Image classification data set "dataset_split" (FerdyOktavian/klasifikasi_sawit_efficientNetV2 on GitHub). Class labels (3): belum masak, masak, terlalu masak.

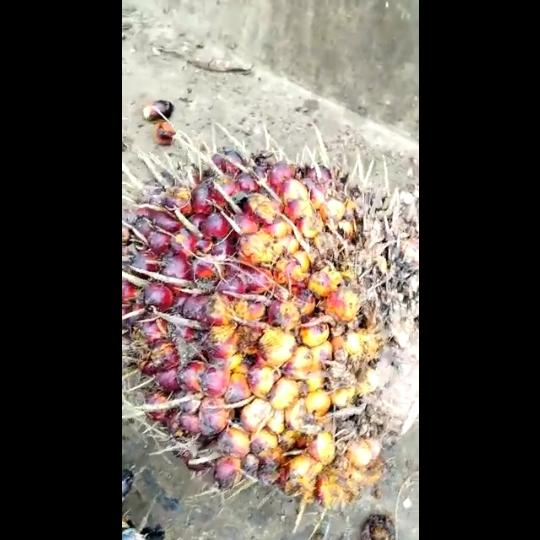
Label: masak

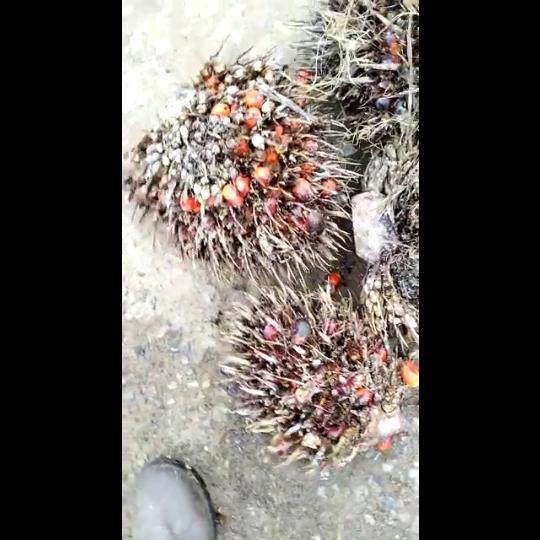
Label: terlalu masak

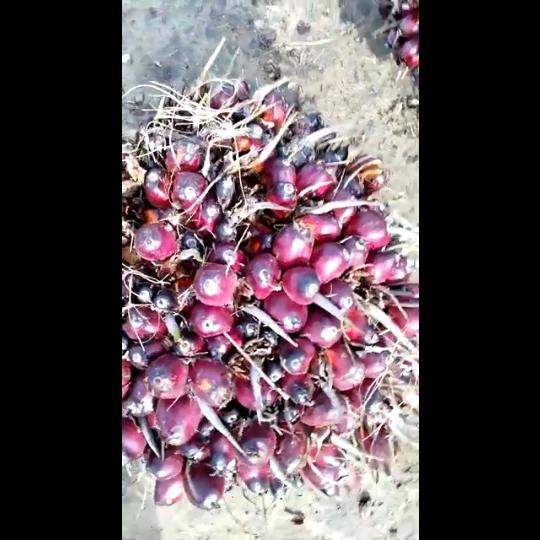
Label: masak

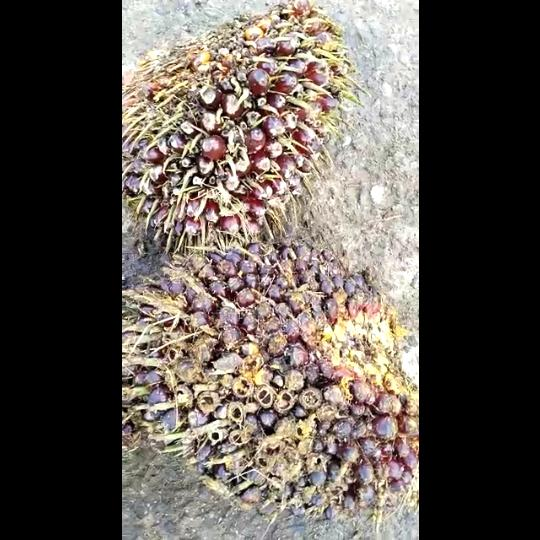
Label: belum masak

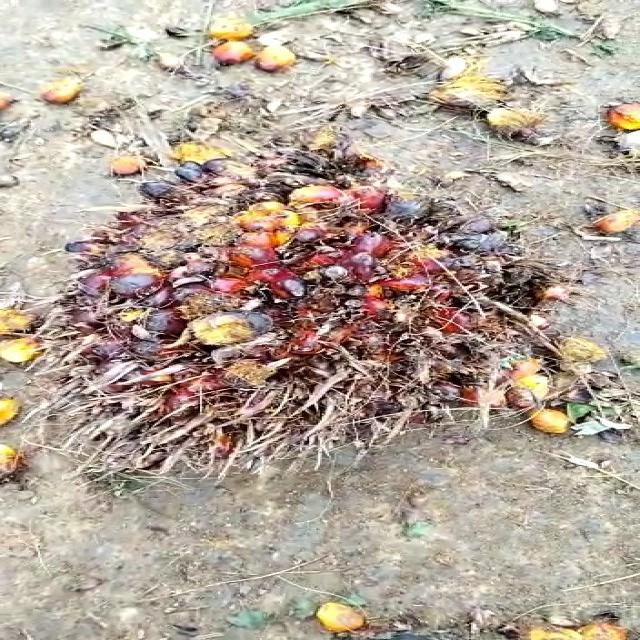
Label: terlalu masak

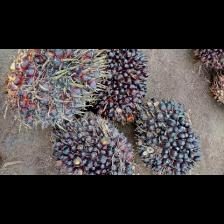
Label: belum masak
